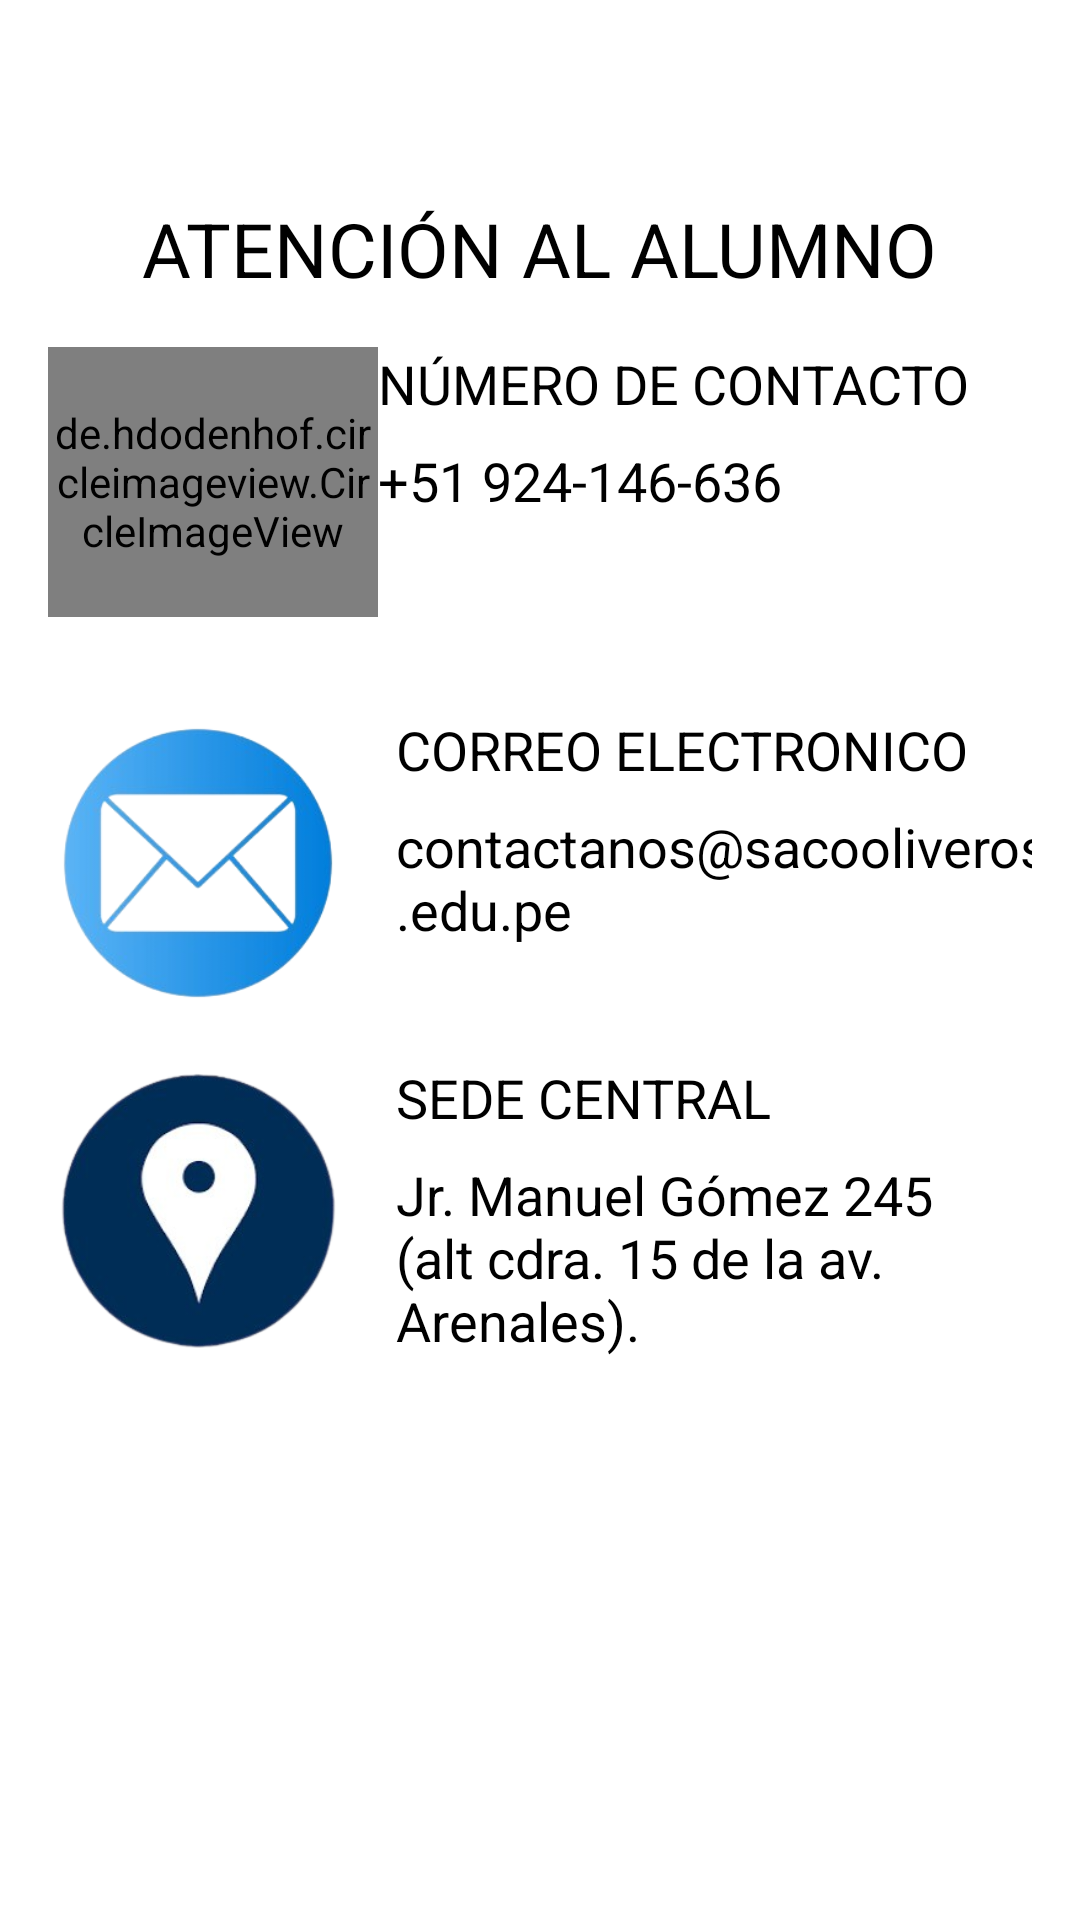

Produce the Android XML layout that renders to this screen, including the resource entries it uses.
<!-- AndroidManifest.xml: application theme Theme.APRENDOCONOLI -->
<!-- res/layout/fragment_colegio__prof_.xml -->
<?xml version="1.0" encoding="utf-8"?>
<LinearLayout xmlns:android="http://schemas.android.com/apk/res/android"
    android:layout_width="match_parent"
    android:layout_height="match_parent"
    xmlns:app="http://schemas.android.com/apk/res-auto"
    android:orientation="vertical"
    android:background="#FFFFFF"
    android:layout_marginTop="16dp"
    android:backgroundTint="#FFFFFF"
    xmlns:tools="http://schemas.android.com/tools"
    tools:context=".Controller.Fragment_Profe1.Colegio_Prof_Fragment">

    <ScrollView
        android:layout_width="match_parent"
        android:layout_height="match_parent">

        <LinearLayout
            android:layout_width="match_parent"
            android:layout_height="wrap_content"
            android:orientation="vertical"
            android:padding="16dp">

            
            <TextView
                android:id="@+id/centeredTextView1"
                android:layout_width="wrap_content"
                android:layout_height="wrap_content"
                android:layout_gravity="center_horizontal"
                android:text="ATENCIÓN AL ALUMNO"
                android:layout_marginTop="50dp"
                android:textSize="25sp"
                android:textColor="#000000"
                android:layout_marginBottom="16dp" />

            <LinearLayout
                android:layout_width="match_parent"
                android:layout_height="wrap_content"
                android:orientation="horizontal">

                
                <de.hdodenhof.circleimageview.CircleImageView
                    android:id="@+id/imageViewLeft"
                    android:layout_width="110dp"
                    android:layout_height="90dp"
                    android:src="@drawable/wsp"
                    android:layout_marginBottom="16dp" />

                <LinearLayout
                    android:layout_width="0dp"
                    android:layout_height="wrap_content"
                    android:layout_weight="1"
                    android:orientation="vertical">

                    <TextView
                        android:id="@+id/verticalTextView1_1"
                        android:layout_width="wrap_content"
                        android:layout_height="wrap_content"
                        android:text="NÚMERO DE CONTACTO"
                        android:textSize="18sp"
                        android:textColor="#000000"
                        android:layout_marginBottom="8dp" />

                    <TextView
                        android:id="@+id/Text_llamarTelefono"
                        android:layout_width="wrap_content"
                        android:layout_height="wrap_content"
                        android:text="+51 924-146-636"
                        android:textSize="18sp"
                        android:textColor="#000000" />
                </LinearLayout>
            </LinearLayout>

            
            <View
                android:layout_width="match_parent"
                android:layout_height="16dp" />



            <LinearLayout
                android:layout_width="match_parent"
                android:layout_height="wrap_content"
                android:orientation="horizontal">

                <ImageView
                    android:id="@+id/Imageview_Correo"
                    android:layout_width="100dp"
                    android:layout_height="100dp"
                    android:src="@drawable/correoss"
                    android:contentDescription="Imagen a la izquierda"
                    android:layout_marginEnd="16dp" />

                <LinearLayout
                    android:layout_width="0dp"
                    android:layout_height="wrap_content"
                    android:layout_weight="1"
                    android:orientation="vertical">

                    <TextView
                        android:id="@+id/verticalTextView2_1"
                        android:layout_width="wrap_content"
                        android:layout_height="wrap_content"
                        android:text="CORREO ELECTRONICO"
                        android:textSize="18sp"
                        android:textColor="#000000"
                        android:layout_marginBottom="8dp" />

                    <TextView
                        android:id="@+id/TXT_EmailIntitucional"
                        android:layout_width="230dp"
                        android:layout_height="wrap_content"
                        android:text="contactanos@sacooliveros.edu.pe"
                        android:textSize="18sp"
                        android:textColor="#000000" />
                </LinearLayout>
            </LinearLayout>

            
            <View
                android:layout_width="match_parent"
                android:layout_height="16dp" />



            <LinearLayout
                android:layout_width="match_parent"
                android:layout_height="wrap_content"
                android:orientation="horizontal">

                <ImageView
                    android:id="@+id/ImageMap_View"
                    android:layout_width="100dp"
                    android:layout_height="100dp"
                    android:src="@drawable/ubicaciongps"
                    android:contentDescription="Imagen a la izquierda"
                    android:layout_marginEnd="16dp" />

                <LinearLayout
                    android:layout_width="0dp"
                    android:layout_height="wrap_content"
                    android:layout_weight="1"
                    android:orientation="vertical">

                    <TextView
                        android:id="@+id/verticalTextView3_1"
                        android:layout_width="wrap_content"
                        android:layout_height="wrap_content"
                        android:text="SEDE CENTRAL"
                        android:textSize="18sp"
                        android:textColor="#000000"
                        android:layout_marginBottom="8dp" />

                    <TextView
                        android:id="@+id/TXT_MapsUbication"
                        android:layout_width="wrap_content"
                        android:layout_height="wrap_content"
                        android:text="Jr. Manuel Gómez 245 (alt cdra. 15 de la av. Arenales)."
                        android:textSize="18sp"
                        android:textColor="#000000" />
                </LinearLayout>
            </LinearLayout>

        </LinearLayout>
    </ScrollView>
    </LinearLayout>
<!-- resources referenced by this layout -->
<resources>
  <!-- drawable correoss: png bitmap (drawable, 41011 bytes) -->
  <!-- drawable ubicaciongps: png bitmap (drawable, 41451 bytes) -->
  <!-- drawable wsp: png bitmap (drawable, 33858 bytes) -->
  <style name="Theme.APRENDOCONOLI" parent="Base.Theme.APRENDOCONOLI" />
  <style name="Base.Theme.APRENDOCONOLI" parent="Theme.Material3.DayNight.NoActionBar">
          
          
      </style>
</resources>
